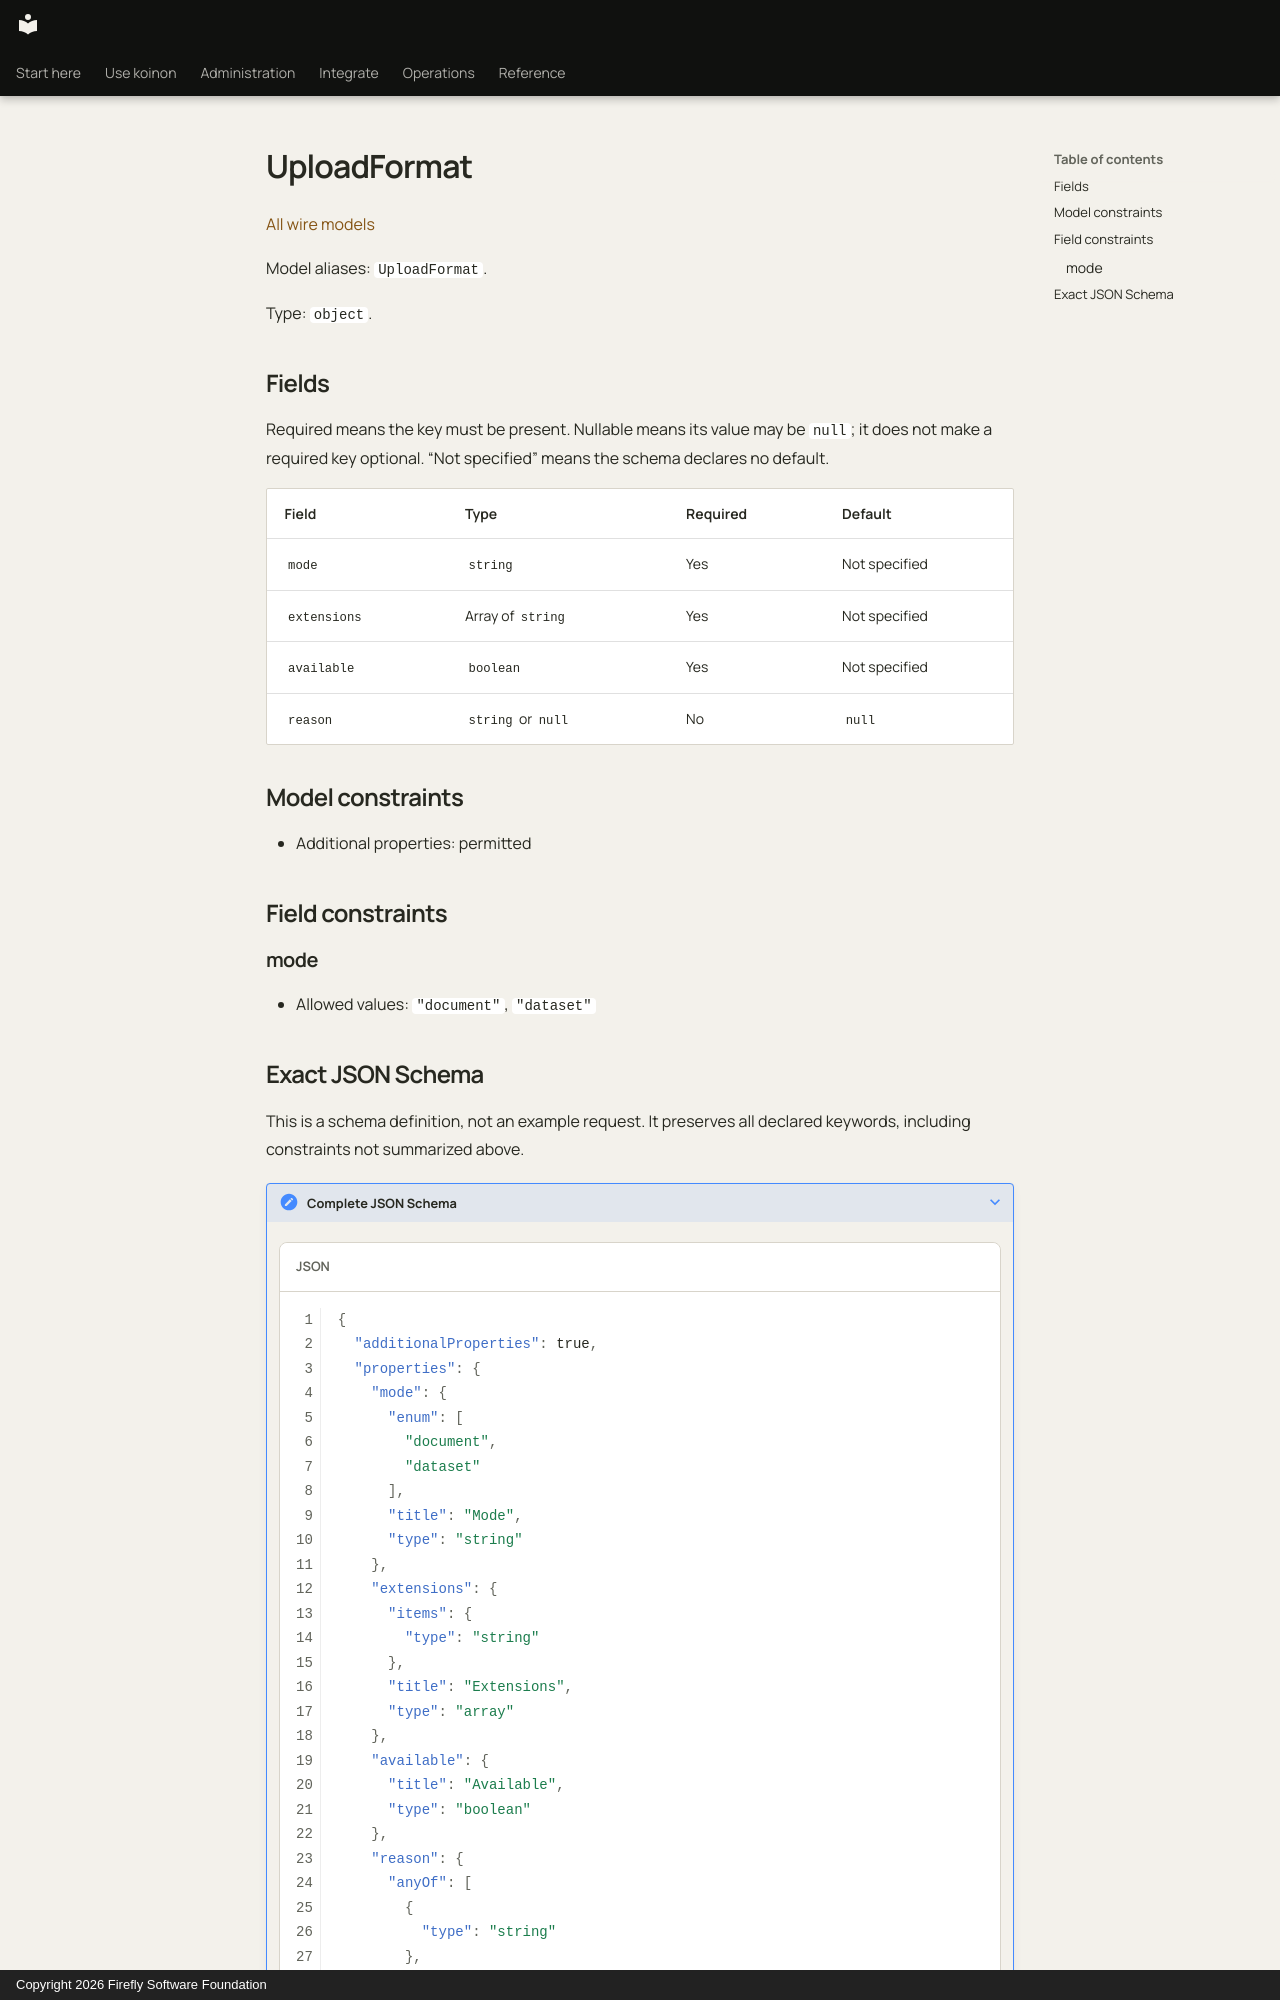

repository: fireflyframework/firefly-koinon · page: reference/models/uploadformat/index.html · generator: mkdocs · copyright: Copyright 2026 Firefly Software Foundation

<!-- Copyright 2026 Firefly Software Foundation -->
<!-- SPDX-License-Identifier: Apache-2.0 -->

# UploadFormat

[All wire models](index.md)

Model aliases: `UploadFormat`.

Type: `object`.

## Fields

Required means the key must be present. Nullable means its value may be `null`; it does not make a required key optional. “Not specified” means the schema declares no default.

| Field | Type | Required | Default |
| --- | --- | --- | --- |
| `mode` | `string` | Yes | Not specified |
| `extensions` | Array of `string` | Yes | Not specified |
| `available` | `boolean` | Yes | Not specified |
| `reason` | `string` or `null` | No | `null` |

## Model constraints

- Additional properties: permitted

## Field constraints

### mode

- Allowed values: `"document"`, `"dataset"`
